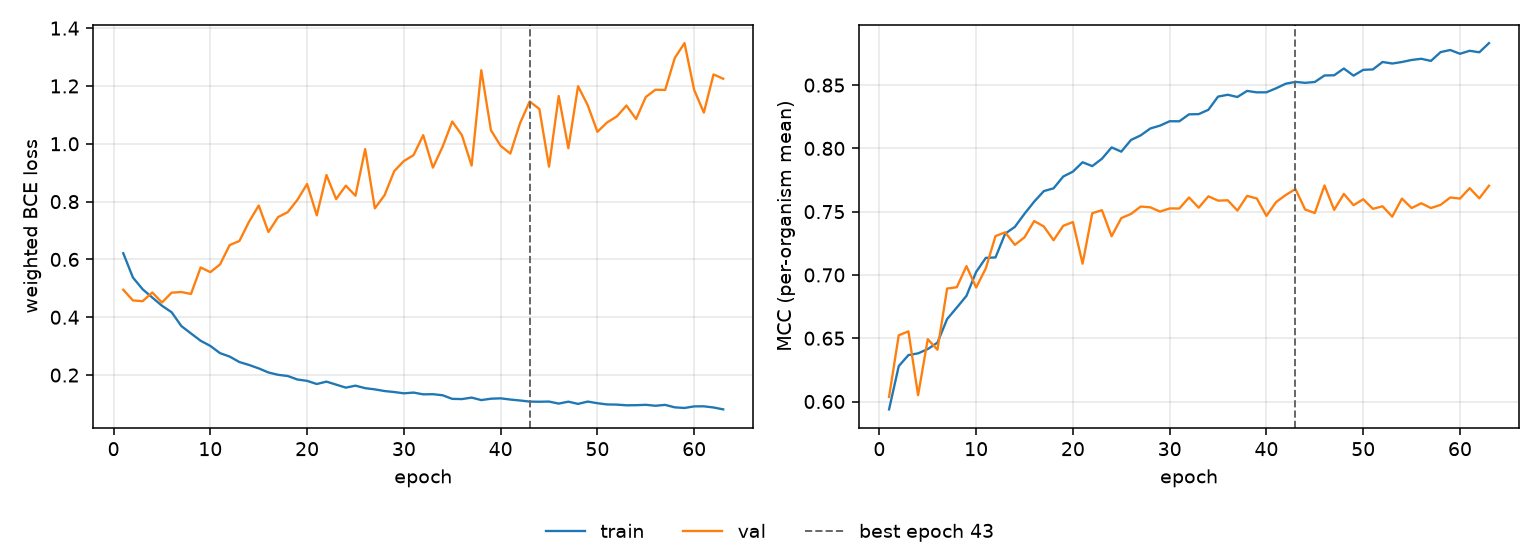

The file beside this chart, header and first rows:
epoch, tr_loss, vl_loss, tr_mcc, vl_mcc, is_best
1, 0.6215, 0.4952, 0.5938, 0.6036, False
2, 0.5374, 0.4582, 0.6279, 0.6523, False
3, 0.4969, 0.4556, 0.6367, 0.6554, False
4, 0.4681, 0.4857, 0.6381, 0.605, False
5, 0.4399, 0.451, 0.6414, 0.6492, False
6, 0.4173, 0.4851, 0.6465, 0.6409, False
7, 0.3697, 0.4872, 0.6652, 0.6893, False
8, 0.3439, 0.4806, 0.6742, 0.6903, False
9, 0.3187, 0.5723, 0.6835, 0.707, False
10, 0.3008, 0.556, 0.7024, 0.6901, False
11, 0.2759, 0.5827, 0.7135, 0.7053, False
12, 0.2639, 0.6497, 0.7138, 0.7307, False
13, 0.2451, 0.6637, 0.7326, 0.7337, False
14, 0.2349, 0.7305, 0.738, 0.7238, False
15, 0.2231, 0.7865, 0.7484, 0.7298, False
16, 0.209, 0.6949, 0.7579, 0.7426, False
17, 0.2009, 0.7464, 0.7663, 0.7382, False
18, 0.1967, 0.7637, 0.7684, 0.7274, False
19, 0.1847, 0.8062, 0.7778, 0.7388, False
20, 0.18, 0.8609, 0.7816, 0.7418, False
21, 0.1691, 0.7525, 0.789, 0.7089, False
22, 0.1773, 0.892, 0.786, 0.7488, False
23, 0.167, 0.8088, 0.7918, 0.7511, False
24, 0.1566, 0.8552, 0.8008, 0.7306, False
25, 0.1634, 0.8202, 0.7974, 0.7449, False
26, 0.1547, 0.9815, 0.8066, 0.7482, False
27, 0.1505, 0.7768, 0.8103, 0.754, False
28, 0.1448, 0.822, 0.8157, 0.7535, False
29, 0.1413, 0.9052, 0.818, 0.7501, False
30, 0.1369, 0.9404, 0.8214, 0.7525, False
31, 0.1394, 0.9608, 0.8214, 0.7525, False
32, 0.1333, 1.03, 0.8269, 0.7612, False
33, 0.1339, 0.9175, 0.8271, 0.7531, False
34, 0.1302, 0.9897, 0.8305, 0.7621, False
35, 0.1177, 1.077, 0.8409, 0.7587, False
36, 0.1169, 1.03, 0.8424, 0.759, False
37, 0.1221, 0.9247, 0.8406, 0.7509, False
38, 0.1135, 1.254, 0.8454, 0.7625, False
39, 0.1182, 1.047, 0.8443, 0.7604, False
40, 0.1195, 0.9929, 0.8443, 0.7467, False
41, 0.1154, 0.9662, 0.8475, 0.7576, False
42, 0.1121, 1.071, 0.8511, 0.7632, False
43, 0.1083, 1.146, 0.8525, 0.7679, True
44, 0.1077, 1.12, 0.8518, 0.7517, False
45, 0.1084, 0.9208, 0.8525, 0.7489, False
46, 0.1014, 1.165, 0.8576, 0.7707, False
47, 0.1079, 0.9847, 0.8578, 0.7514, False
48, 0.1004, 1.199, 0.8631, 0.764, False
49, 0.1083, 1.133, 0.8575, 0.7551, False
50, 0.1027, 1.041, 0.8621, 0.7598, False
51, 0.09842, 1.074, 0.8624, 0.7522, False
52, 0.09784, 1.094, 0.8683, 0.7543, False
53, 0.09545, 1.132, 0.867, 0.746, False
54, 0.09583, 1.086, 0.8682, 0.7603, False
55, 0.09712, 1.162, 0.8699, 0.7528, False
56, 0.0939, 1.187, 0.8708, 0.7566, False
57, 0.09687, 1.186, 0.8691, 0.7528, False
58, 0.08834, 1.297, 0.8761, 0.7554, False
59, 0.08621, 1.348, 0.8777, 0.7612, False
60, 0.09173, 1.186, 0.8748, 0.7603, False
... 3 more rows
